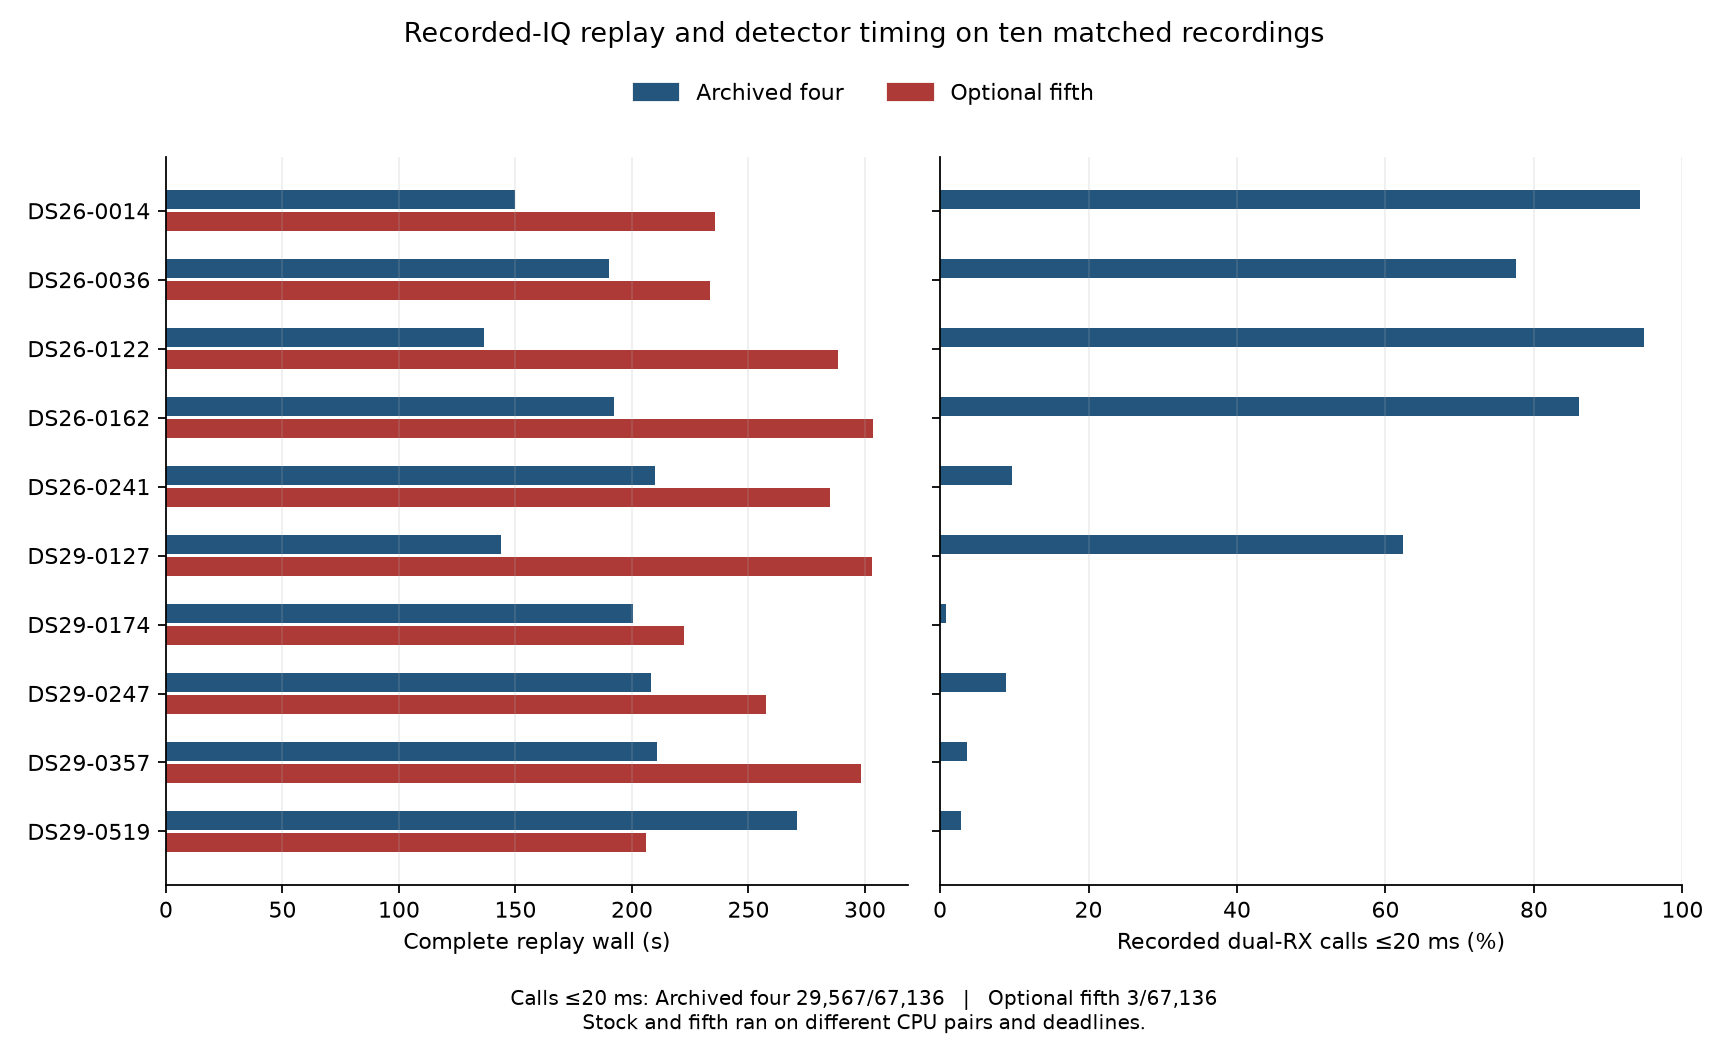

The data file committed next to this chart (first rows):
id, method, cpus, deadline_s, service_result, dual_calls, within_20ms, wall_s, cpu_s, raw_s, position_s, assembly_s, wall_to_failure_s, cpu_to_failure_s, max_bytes, charged_peak_to_failure_bytes, detector_wall_ms_p50, detector_wall_ms_p95, detector_cpu_ms_p50, detector_cpu_ms_p95
DS26-0014, wide_iq_roster_primary, 20,21, 360, success, 6772, 6382, 149.7, 177.7, 111.4, 37.71, 0.6573, , , 536870912, , 16.58, 20.2, 16.57, 20.09
DS26-0014, fifth_completion_candidate, 12,13, 450, success, 6772, 1, 235.8, 314.8, 168.6, 65.64, 1.608, , , 536870912, , 31.86, 45.15, 31.37, 37.33
DS26-0036, wide_iq_roster_primary, 0,1, 360, success, 6765, 5252, 190.3, 187, 127.4, 61.88, 1.06, , , 536870912, , 16.78, 43.7, 15.53, 18.99
DS26-0036, fifth_completion_candidate, 14,15, 450, success, 6765, 0, 233.5, 322.3, 156.9, 75.56, 1.03, , , 536870912, , 31.79, 43.96, 31.27, 37.37
DS26-0122, wide_iq_roster_primary, 0,1, 360, success, 6771, 6421, 136.7, 191.3, 73.28, 62.5, 0.8855, , , 536870912, , 15.37, 20.05, 15.15, 18.51
DS26-0122, fifth_completion_candidate, 16,17, 450, success, 6771, 0, 288.5, 350.7, 169.7, 117.7, 1.18, , , 536870912, , 32.29, 46.79, 31.2, 37.99
DS26-0162, wide_iq_roster_primary, 0,1, 360, success, 6713, 5782, 192.5, 210.8, 91.53, 99.94, 1.017, , , 536870912, , 16.42, 25.82, 15.81, 19.65
DS26-0162, fifth_completion_candidate, 12,13, 450, success, 6713, 0, 303.4, 396, 172.4, 128.8, 2.183, , , 536870912, , 34.24, 49.45, 33.68, 40.61
DS26-0241, wide_iq_roster_primary, 16,17, 450, success, 6753, 650, 209.8, 290.7, 113.4, 95.46, 0.9787, , , 536870912, , 24.41, 33.22, 23.94, 30.21
DS26-0241, fifth_completion_candidate, 14,15, 450, success, 6753, 0, 285.1, 370, 170.4, 113.5, 1.157, , , 536870912, , 33.88, 46.52, 33.31, 39.84
DS29-0127, wide_iq_roster_primary, 22,23, 360, success, 6403, 3993, 143.6, 188, 108.7, 34.08, 0.8094, , , 536870912, , 18.74, 25.18, 18.71, 24.84
DS29-0127, fifth_completion_candidate, 16,17, 450, success, 6403, 0, 302.8, 331.5, 241.3, 60.44, 1.083, , , 536870912, , 38.27, 109.8, 35.02, 45.18
DS29-0174, wide_iq_roster_primary, 18,19, 360, success, 6704, 54, 200.5, 294.1, 121.3, 78.13, 1.086, , , 536870912, , 26.06, 34.35, 25.7, 31.86
DS29-0174, fifth_completion_candidate, 12,13, 450, success, 6704, 0, 222.4, 333.5, 136.3, 85.04, 0.9913, , , 536870912, , 31.71, 38.43, 31.57, 37.51
DS29-0247, wide_iq_roster_primary, 18,19, 360, success, 6767, 604, 208.4, 298.4, 107.6, 99.65, 1.123, , , 536870912, , 24.05, 30.98, 23.88, 30.31
DS29-0247, fifth_completion_candidate, 14,15, 450, success, 6767, 0, 257.3, 370.3, 141.5, 114.8, 1.049, , , 536870912, , 32.35, 39.7, 32.17, 38.65
DS29-0357, wide_iq_roster_primary, 18,19, 450, success, 6761, 241, 210.7, 293.6, 118.3, 91.5, 0.9557, , , 536870912, , 24.58, 32.49, 24.22, 30.15
DS29-0357, fifth_completion_candidate, 16,17, 450, success, 6761, 1, 298.4, 414.4, 137.4, 159.9, 1.115, , , 536870912, , 33.01, 40.67, 32.43, 38.49
DS29-0519, wide_iq_roster_primary, 18,19, 360, success, 6727, 188, 271, 292.8, 165.2, 104.6, 1.147, , , 536870912, , 25.77, 68.75, 24.82, 31.41
DS29-0519, fifth_completion_candidate, 12,13, 450, success, 6727, 1, 206, 318.3, 129.2, 75.78, 1.058, , , 536870912, , 30.68, 37.79, 30.51, 37.2
